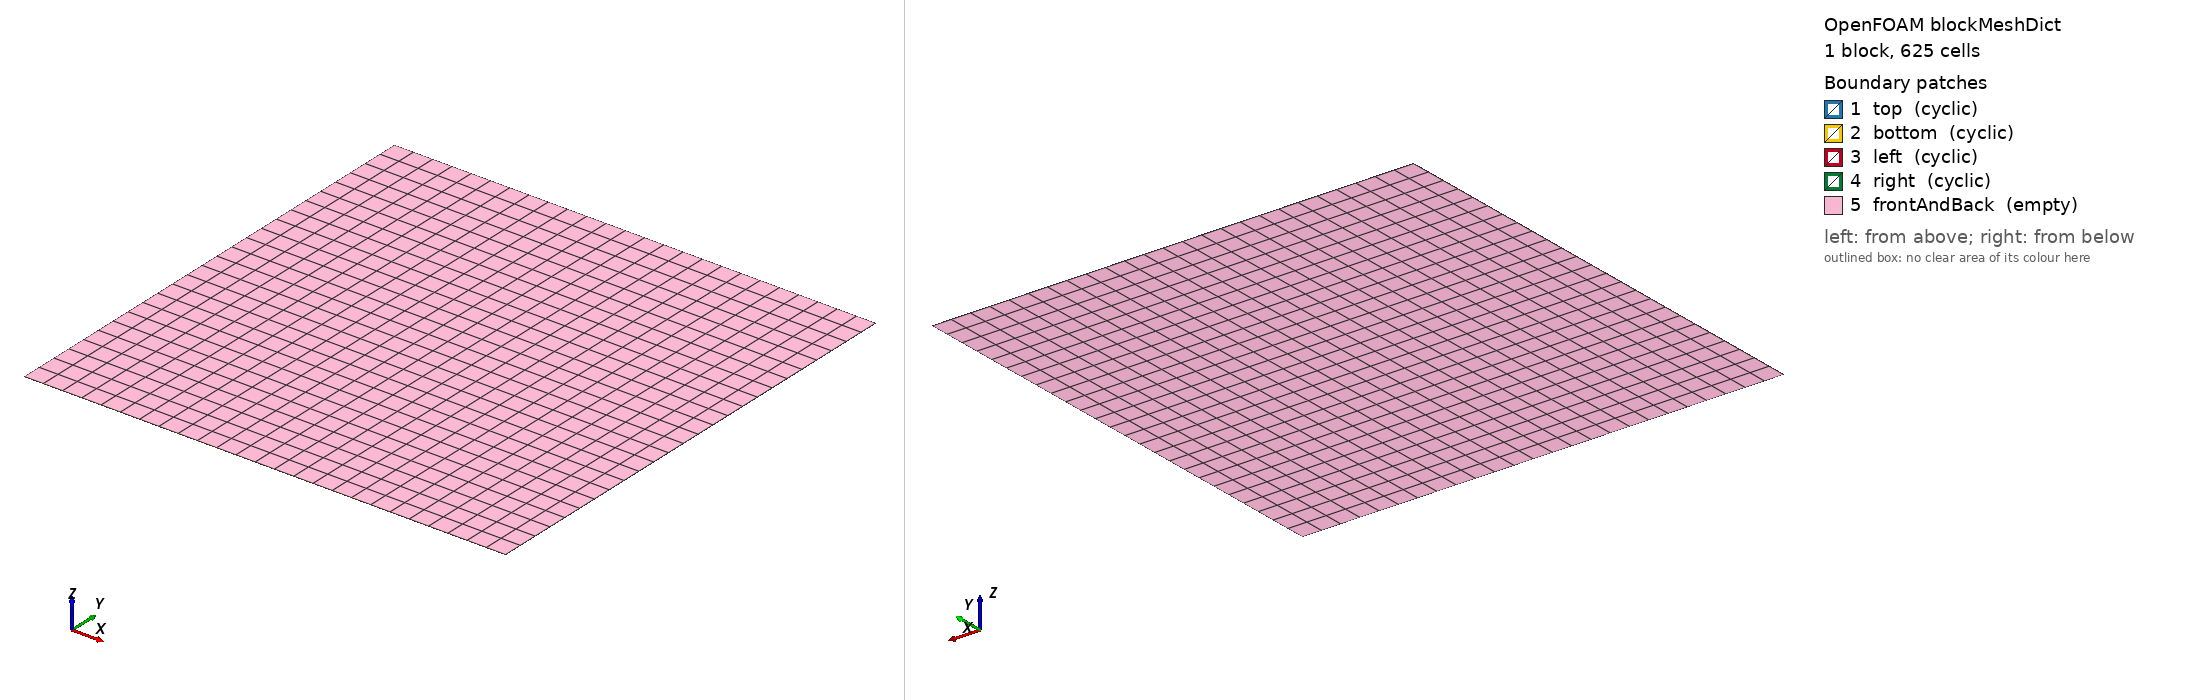

OpenFOAM case: the mesh blockMesh builds from blockMeshDict, 1 block(s), 625 cells. Boundary patches (legend numbers): 1 top (cyclic), 2 bottom (cyclic), 3 left (cyclic), 4 right (cyclic), 5 frontAndBack (empty). Left view from above one corner, right view from below the opposite corner. Boundary conditions: 0 field file(s) under 0/; 0 of 5 drawn patches have an entry in a shipped field file.

=== system/blockMeshDict ===
/*--------------------------------*- C++ -*----------------------------------*\
  =========                 |
  \\      /  F ield         | OpenFOAM: The Open Source CFD Toolbox
   \\    /   O peration     | Website:  https://openfoam.org
    \\  /    A nd           | Version:  dev
     \\/     M anipulation  |
\*---------------------------------------------------------------------------*/
FoamFile
{
    version     2.0;
    format      ascii;
    class       dictionary;
    object      blockMeshDict;
}
// * * * * * * * * * * * * * * * * * * * * * * * * * * * * * * * * * * * * * //

convertToMeters 1;

vertices
(
    (-500 -500 0)
    (500 -500 0)
    (500 500 0)
    (-500 500 0)
    (-500 -500 1)
    (500 -500 1)
    (500 500 1)
    (-500 500 1)
);

blocks
(
    hex (0 1 2 3 4 5 6 7) (25 25 1) simpleGrading (1 1 1)
);

edges
(
);

boundary
(
    top
    {
        type cyclic;
        neighbourPatch bottom;
        faces
        (
            (3 7 6 2)
        );
    }
    bottom
    {
        type cyclic;
        neighbourPatch top;
        faces
        (
            (1 0 4 5)
        );
    }

    left
   {
        type    cyclic;
        neighbourPatch right;
        faces ((0 4 7 3));
   }
    right
    {
        type    cyclic;
        neighbourPatch left;
        //faces ((1 5 6 2));
        faces ((1 2 6 5));
    }

    frontAndBack
    {
        type empty;
        faces
        (
            (0 3 2 1)
            (4 5 6 7)
        );
    }
);

mergePatchPairs
(
);

// ************************************************************************* //


=== system/controlDict ===
/*--------------------------------*- C++ -*----------------------------------*\
  =========                 |
  \\      /  F ield         | OpenFOAM: The Open Source CFD Toolbox
   \\    /   O peration     | Website:  https://openfoam.org
    \\  /    A nd           | Version:  dev
     \\/     M anipulation  |
\*---------------------------------------------------------------------------*/
FoamFile
{
    format      ascii;
    class       dictionary;
    location    "system";
    object      controlDict;
}
// * * * * * * * * * * * * * * * * * * * * * * * * * * * * * * * * * * * * * //

application     foamRun;

solver          functions;

subSolver       incompressibleFluid;

startFrom       startTime;

startTime       0;

subSolverTime   0;

stopAt          endTime;

endTime         100;

deltaT          4;

writeControl    runTime;

writeInterval   10;

purgeWrite      0;

writeFormat     binary;

writePrecision  6;

writeCompression off;

timeFormat      general;

timePrecision   6;

runTimeModifiable false;

libs ("libsolverFunctionObjects2.so" "libfiniteVolumeAtmosFOAM.so");

// ************************************************************************* //
